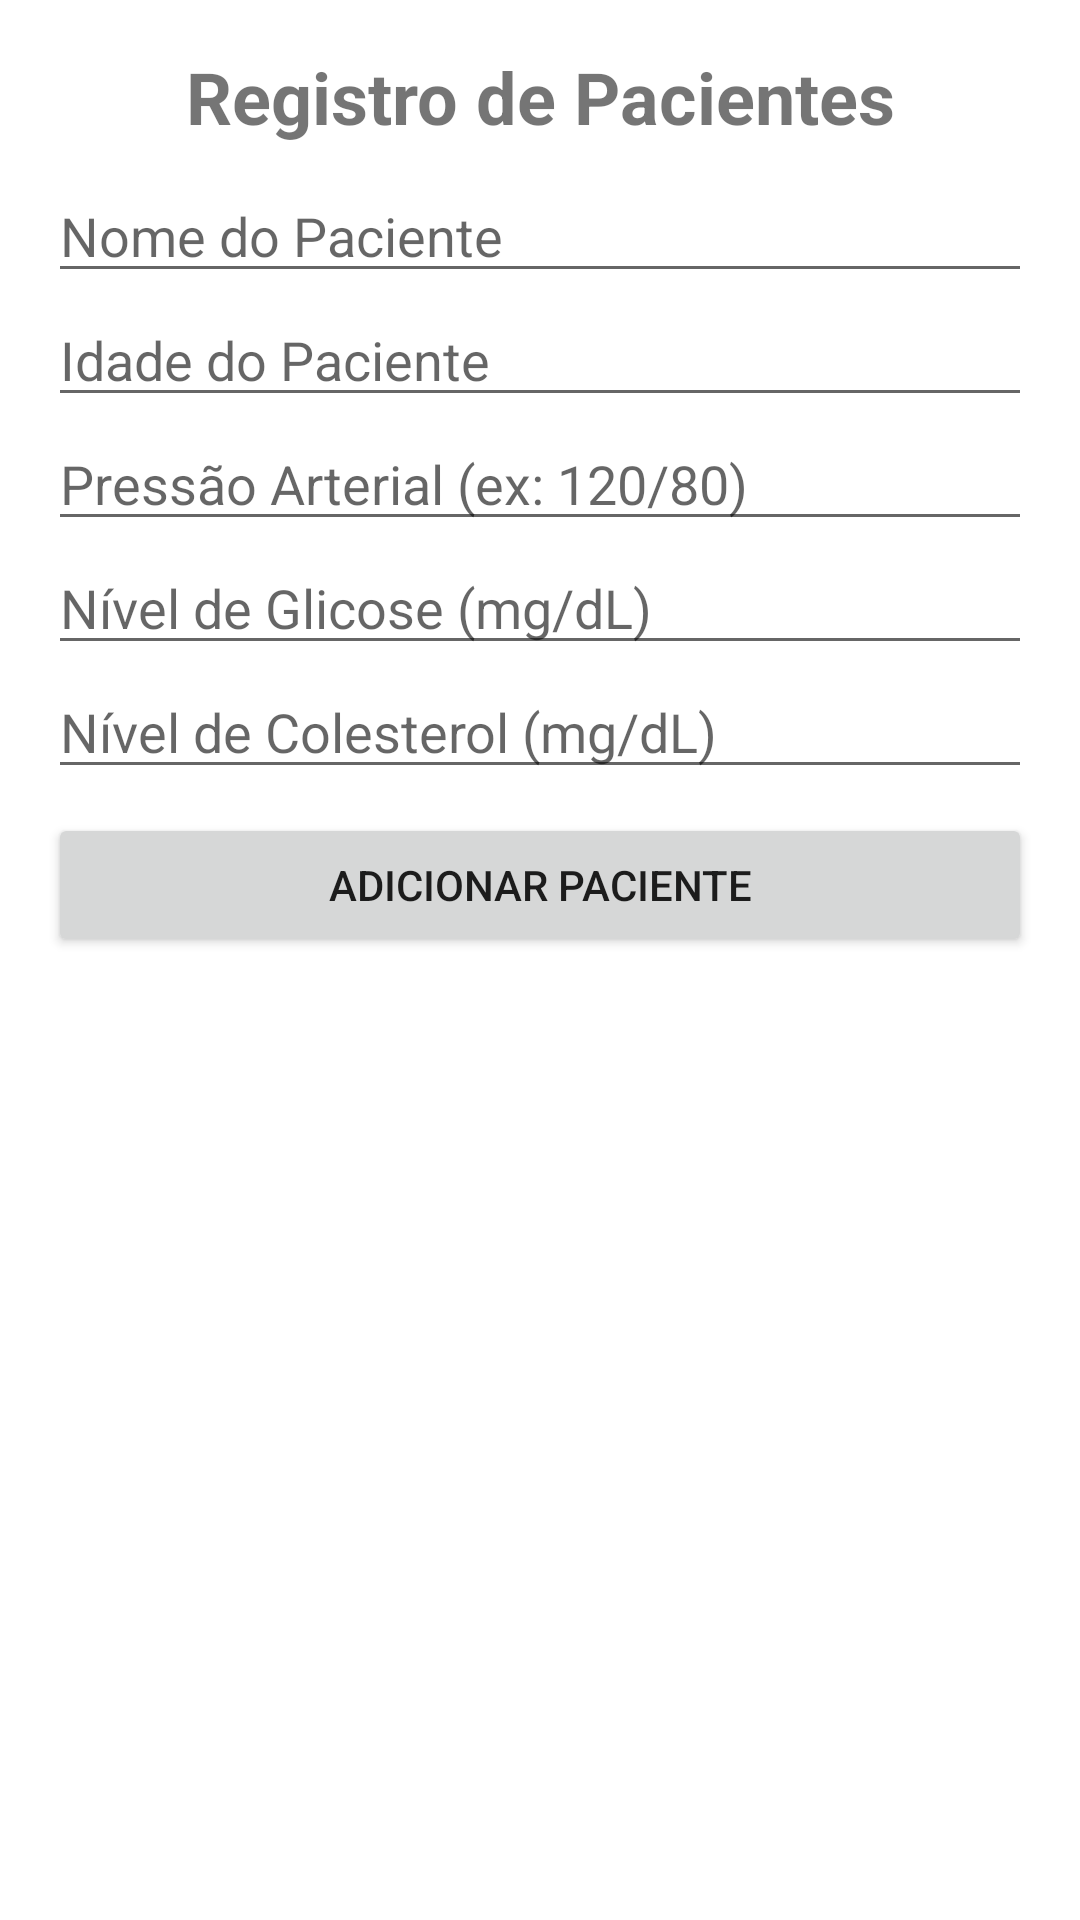

Write the Android layout XML for this screen, with the resource values it uses.
<!-- AndroidManifest.xml: application theme Theme.Telemedicina -->
<!-- res/layout/activity_addpatient.xml -->
<?xml version="1.0" encoding="utf-8"?>
<androidx.constraintlayout.widget.ConstraintLayout
    xmlns:android="http://schemas.android.com/apk/res/android"
    xmlns:tools="http://schemas.android.com/tools"
    xmlns:app="http://schemas.android.com/apk/res-auto"
    android:layout_width="match_parent"
    android:layout_height="match_parent"
    tools:context=".ui.activity.AddPatientActivity">

    <LinearLayout
        android:id="@+id/containerLayout"
        android:layout_width="0dp"
        android:layout_height="0dp"
        android:orientation="vertical"
        android:layout_margin="16dp"
        app:layout_constraintTop_toTopOf="parent"
        app:layout_constraintBottom_toBottomOf="parent"
        app:layout_constraintStart_toStartOf="parent"
        app:layout_constraintEnd_toEndOf="parent">

        <TextView
            android:id="@+id/textView5"
            android:layout_width="match_parent"
            android:layout_height="wrap_content"
            android:text="Registro de Pacientes"
            android:textAlignment="center"
            android:textSize="24sp"
            android:textStyle="bold"
            android:layout_marginBottom="8dp" />

        <EditText
            android:id="@+id/editText_nomePaciente_addpatient"
            android:layout_width="match_parent"
            android:layout_height="wrap_content"
            android:hint="Nome do Paciente"
            android:inputType="text" />

        <EditText
            android:id="@+id/editText_idadePaciente_addpatient"
            android:layout_width="match_parent"
            android:layout_height="wrap_content"
            android:hint="Idade do Paciente"
            android:inputType="number" />

        <EditText
            android:id="@+id/editText_pressaoArterial_addpatient"
            android:layout_width="match_parent"
            android:layout_height="wrap_content"
            android:hint="Pressão Arterial (ex: 120/80)"
            android:inputType="text" />

        <EditText
            android:id="@+id/editTextglicose_addpatient"
            android:layout_width="match_parent"
            android:layout_height="wrap_content"
            android:hint="Nível de Glicose (mg/dL)"
            android:inputType="numberDecimal" />

        <EditText
            android:id="@+id/editTextcolesterol_addpatient"
            android:layout_width="match_parent"
            android:layout_height="wrap_content"
            android:hint="Nível de Colesterol (mg/dL)"
            android:inputType="numberDecimal" />

        <Button
            android:id="@+id/btnAddNovoPaciente"
            android:layout_width="match_parent"
            android:layout_height="wrap_content"
            android:layout_marginTop="8dp"
            android:text="Adicionar Paciente" />

        <androidx.recyclerview.widget.RecyclerView
            android:id="@+id/recyclerViewPacientes"
            android:layout_width="match_parent"
            android:layout_height="0dp"
            android:layout_marginTop="12dp"
            android:layout_weight="1" />
    </LinearLayout>
</androidx.constraintlayout.widget.ConstraintLayout>
<!-- resources referenced by this layout -->
<resources>
  <style name="Theme.Telemedicina" parent="Theme.MaterialComponents.DayNight.DarkActionBar">
          
          <item name="colorPrimary">@color/purple_500</item>
          <item name="colorPrimaryVariant">@color/purple_700</item>
          <item name="colorOnPrimary">@color/white</item>
          
          <item name="colorSecondary">@color/teal_200</item>
          <item name="colorSecondaryVariant">@color/teal_700</item>
          <item name="colorOnSecondary">@color/black</item>
          
          <item name="android:statusBarColor">?attr/colorPrimaryVariant</item>
          
      </style>
  <!-- not gathered from this repository: default colours our renderer supplied (Android Studio template values) -->
  <color name="purple_500">#FF6200EE</color>
  <color name="purple_700">#FF3700B3</color>
  <color name="teal_200">#FF03DAC5</color>
  <color name="teal_700">#FF018786</color>
  <color name="black">#FF000000</color>
  <color name="white">#FFFFFFFF</color>
</resources>
